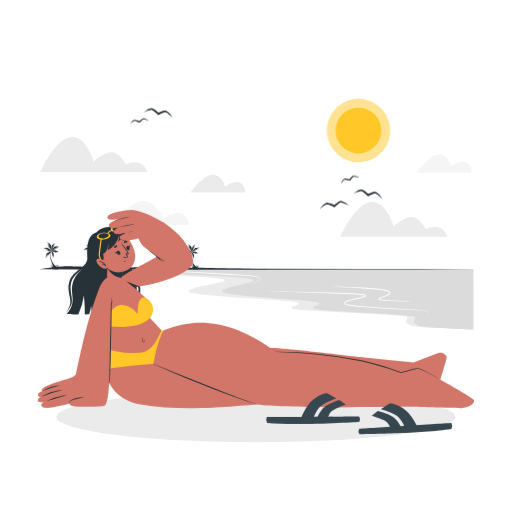
t = 0.00 s
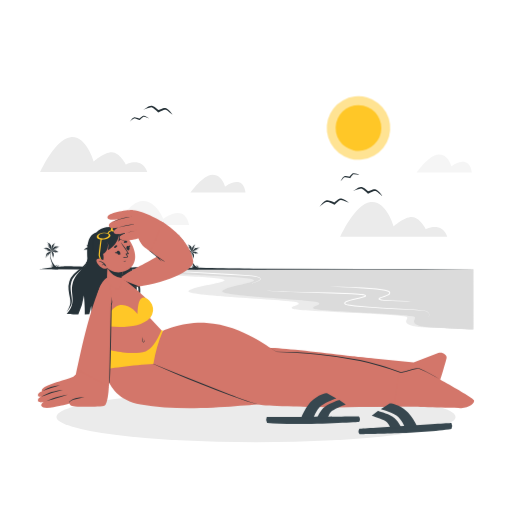
t = 0.19 s
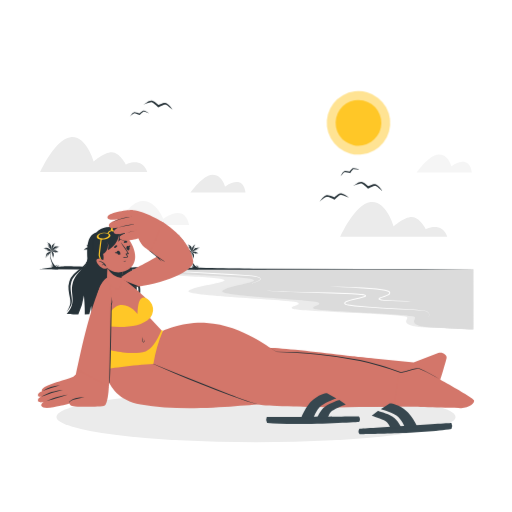
t = 0.56 s
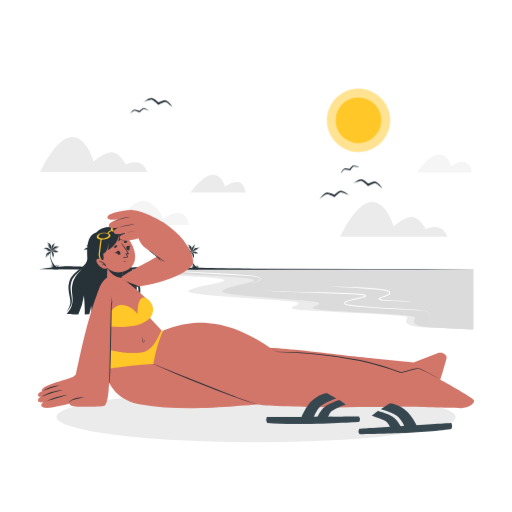
t = 0.75 s
t = 0.94 s: frame unchanged from t = 0.56 s, image omitted
t = 1.31 s: frame unchanged from t = 0.19 s, image omitted

The animated SVG that drew these frames (rendered in a browser with its animation timeline set to each time). Animation: 1 CSS @keyframes rule; one cycle of 1.50 s, repeats indefinitely.

<svg class="animated" id="freepik_stories-bikini" xmlns="http://www.w3.org/2000/svg" viewBox="0 0 500 500" version="1.1" xmlns:xlink="http://www.w3.org/1999/xlink" xmlns:svgjs="http://svgjs.com/svgjs"><style>svg#freepik_stories-bikini:not(.animated) .animable {opacity: 0;}svg#freepik_stories-bikini.animated #freepik--Sun--inject-20 {animation: 1.5s Infinite  linear floating;animation-delay: 0s;}svg#freepik_stories-bikini.animated #freepik--Birds--inject-20 {animation: 1.5s Infinite  linear floating;animation-delay: 0s;}            @keyframes floating {                0% {                    opacity: 1;                    transform: translateY(0px);                }                50% {                    transform: translateY(-10px);                }                100% {                    opacity: 1;                    transform: translateY(0px);                }            }        </style><g id="freepik--background-complete--inject-20" class="animable" style="transform-origin: 250px 182.585px;"><path d="M239.78,188h-53.7s12-17.38,21.46-17.38,12.24,11.59,12.24,11.59,6.68-5.41,12.86-4.44S239.78,188,239.78,188Z" style="fill: rgb(235, 235, 235); transform-origin: 212.93px 179.31px;" id="elwqfcnw76j69" class="animable"></path><g id="elhnnvgs3we6i"><path d="M460.8,168.36H407.09s12-17.39,21.46-17.39,12.25,11.59,12.25,11.59,6.67-5.41,12.85-4.44S460.8,168.36,460.8,168.36Z" style="fill: rgb(235, 235, 235); opacity: 0.5; transform-origin: 433.945px 159.665px;" class="animable"></path></g><path d="M143.81,168H39.2s14.33-32,29.65-34S91.5,157.8,91.5,157.8s9.89-9.1,17.66-9.1,13.77,12,13.77,12S138.47,152.47,143.81,168Z" style="fill: rgb(235, 235, 235); transform-origin: 91.505px 150.945px;" id="el7qpzqqkri1m" class="animable"></path><path d="M436.79,231.28H332.19s14.32-32,29.65-34,22.65,23.77,22.65,23.77,9.88-9.11,17.66-9.11,13.77,12,13.77,12S431.46,215.74,436.79,231.28Z" style="fill: rgb(235, 235, 235); transform-origin: 384.49px 214.225px;" id="elbaq252fevo4" class="animable"></path><g id="elk5kl64qil5"><path d="M184.71,219.72H114.05s12.14-23.17,25.31-23.51,20.09,17.53,20.09,17.53S179.93,197.31,184.71,219.72Z" style="fill: rgb(235, 235, 235); opacity: 0.5; transform-origin: 149.38px 207.963px;" class="animable"></path></g></g><g id="freepik--Shadow--inject-20" class="animable" style="transform-origin: 250px 407.14px;"><ellipse cx="250" cy="407.14" rx="194.86" ry="24.76" style="fill: rgb(235, 235, 235); transform-origin: 250px 407.14px;" id="elv8mchoacpm" class="animable"></ellipse></g><g id="freepik--Sun--inject-20" class="animable" style="transform-origin: 350.06px 127.49px;"><g id="elz45ve7v6ab"><circle cx="350.06" cy="127.49" r="31" style="fill: rgb(255, 199, 39); opacity: 0.5; transform-origin: 350.06px 127.49px; transform: rotate(-51.81deg);" class="animable"></circle></g><g id="elwzvppwnx069"><circle cx="350.06" cy="127.49" r="22.33" style="fill: rgb(255, 199, 39); transform-origin: 350.06px 127.49px; transform: rotate(-32.7352deg);" class="animable"></circle></g></g><g id="freepik--Birds--inject-20" class="animable animator-active" style="transform-origin: 250.01px 155.037px;"><path d="M350.89,173.28a22.17,22.17,0,0,0-2.56-1.1,10.83,10.83,0,0,0-2.79-.64,2.33,2.33,0,0,0-.87.1,1.25,1.25,0,0,0-.27.12l-.17.12c-.11.08-.2.17-.3.25a14,14,0,0,0-1,1c-.63.7-1.19,1.44-1.75,2.19l.69-.24a20.9,20.9,0,0,0-2.85-.6,10.22,10.22,0,0,0-1.48-.1,5.54,5.54,0,0,0-.8.05,2.38,2.38,0,0,0-.42.11,2.76,2.76,0,0,0-.43.2,5,5,0,0,0-1.12,1.08,12.17,12.17,0,0,0-.84,1.19,18.07,18.07,0,0,0-1.33,2.54c.61-.73,1.2-1.47,1.83-2.16.31-.35.63-.69,1-1a4.54,4.54,0,0,1,1-.78,2.55,2.55,0,0,1,1.12-.11,10.58,10.58,0,0,1,1.33.18c.89.16,1.81.38,2.68.62l.44.12.26-.36c.51-.74,1.06-1.46,1.62-2.16a12,12,0,0,1,.86-1l.22-.21.1-.08a.07.07,0,0,1,0,0,1.39,1.39,0,0,1,.49-.1,13.54,13.54,0,0,1,2.63.26C349.07,172.92,350,173.11,350.89,173.28Z" style="fill: rgb(38, 50, 56); transform-origin: 341.745px 175.542px;" id="elfbzccgawcwc" class="animable"></path><path d="M340.82,200.47a30.32,30.32,0,0,0-3.44-2.36,16.18,16.18,0,0,0-3.91-1.76,3.73,3.73,0,0,0-1.3-.11,1.94,1.94,0,0,0-.43.11l-.29.13c-.19.09-.34.18-.51.27a21.59,21.59,0,0,0-1.79,1.22c-1.13.85-2.17,1.77-3.21,2.72l1.09-.16a32.2,32.2,0,0,0-4-1.71,18,18,0,0,0-2.16-.59,8.44,8.44,0,0,0-1.18-.15,4.94,4.94,0,0,0-.65,0,5.78,5.78,0,0,0-.69.17,7.35,7.35,0,0,0-2,1.26,20.66,20.66,0,0,0-1.59,1.5,27.79,27.79,0,0,0-2.69,3.35c1.11-.9,2.2-1.81,3.32-2.64.56-.42,1.12-.84,1.7-1.19a6.75,6.75,0,0,1,1.7-.85,3.93,3.93,0,0,1,1.67.16,15.8,15.8,0,0,1,1.9.65c1.27.5,2.55,1.09,3.77,1.7l.61.31.48-.46c1-.93,2-1.84,3-2.7a18.63,18.63,0,0,1,1.55-1.21c.13-.08.27-.17.39-.23l.17-.1a.15.15,0,0,1,.07,0,2.06,2.06,0,0,1,.75,0,20.61,20.61,0,0,1,3.79,1.14C338.26,199.42,339.53,200,340.82,200.47Z" style="fill: rgb(38, 50, 56); transform-origin: 326.445px 200.292px;" id="el0rbafdph1pb" class="animable"></path><path d="M145.72,118.15a21.14,21.14,0,0,0-2.34-1.5,11,11,0,0,0-2.65-1.09,2.23,2.23,0,0,0-.87,0,.8.8,0,0,0-.28.08l-.19.09c-.13.06-.23.13-.34.19-.42.27-.8.56-1.17.85-.73.59-1.41,1.23-2.08,1.88l.72-.12a20.29,20.29,0,0,0-2.71-1.06,11.36,11.36,0,0,0-1.45-.35,5,5,0,0,0-.79-.07,3.49,3.49,0,0,0-.44,0,2.54,2.54,0,0,0-.45.13,5.42,5.42,0,0,0-1.29.88,12.48,12.48,0,0,0-1,1,19.1,19.1,0,0,0-1.73,2.29c.73-.62,1.43-1.25,2.16-1.83a11.86,11.86,0,0,1,1.11-.83,4.29,4.29,0,0,1,1.12-.61,2.62,2.62,0,0,1,1.12.07,13.4,13.4,0,0,1,1.28.4c.85.31,1.72.67,2.55,1l.41.19.31-.31c.62-.65,1.29-1.27,2-1.87a12.84,12.84,0,0,1,1-.84c.09,0,.17-.12.25-.16l.12-.07s0,0,0,0a1.32,1.32,0,0,1,.5,0,13.57,13.57,0,0,1,2.56.69C144,117.51,144.85,117.84,145.72,118.15Z" style="fill: rgb(38, 50, 56); transform-origin: 136.19px 118.434px;" id="elauqol48v0hl" class="animable"></path><path d="M168.52,114.46a29,29,0,0,0-2.58-3.27,16,16,0,0,0-3.21-2.84,3.56,3.56,0,0,0-1.21-.5,1.57,1.57,0,0,0-.44,0l-.32,0a5.22,5.22,0,0,0-.57.11,20.85,20.85,0,0,0-2.07.62c-1.33.48-2.59,1.05-3.87,1.65l1.09.17A33,33,0,0,0,152,107.6a17.94,17.94,0,0,0-1.89-1.21,9.78,9.78,0,0,0-1.08-.49,4.94,4.94,0,0,0-.64-.17,4.06,4.06,0,0,0-.7,0,7.29,7.29,0,0,0-2.25.61,19.84,19.84,0,0,0-2,1,27.84,27.84,0,0,0-3.57,2.4c1.33-.53,2.64-1.08,4-1.54a18.89,18.89,0,0,1,2-.63,6.58,6.58,0,0,1,1.87-.31,3.88,3.88,0,0,1,1.55.65,16,16,0,0,1,1.62,1.19c1.06.85,2.11,1.8,3.09,2.74l.5.47.59-.3c1.2-.6,2.45-1.16,3.68-1.68a18,18,0,0,1,1.84-.69,3.89,3.89,0,0,1,.43-.11l.2,0s0,0,.07,0a2,2,0,0,1,.72.22,20.6,20.6,0,0,1,3.28,2.22C166.39,112.7,167.44,113.59,168.52,114.46Z" style="fill: rgb(38, 50, 56); transform-origin: 154.195px 110.087px;" id="elovzs3dva64h" class="animable"></path><path d="M373.36,193.8a31.35,31.35,0,0,0-2.59-3.28,16.07,16.07,0,0,0-3.21-2.84,3.77,3.77,0,0,0-1.21-.49,2,2,0,0,0-.44,0l-.32,0-.57.11c-.72.17-1.4.4-2.07.63-1.33.48-2.59,1.05-3.87,1.64l1.09.18a33.08,33.08,0,0,0-3.32-2.83,17.88,17.88,0,0,0-1.89-1.2,8.22,8.22,0,0,0-1.08-.49,3.86,3.86,0,0,0-.63-.17,5.63,5.63,0,0,0-.71,0,7.58,7.58,0,0,0-2.25.62c-.68.29-1.33.62-2,1a27.05,27.05,0,0,0-3.56,2.4c1.33-.52,2.63-1.07,4-1.53.66-.24,1.32-.47,2-.64a7.44,7.44,0,0,1,1.88-.31,3.8,3.8,0,0,1,1.54.66,14.93,14.93,0,0,1,1.62,1.19c1.07.85,2.11,1.79,3.09,2.73l.5.48.59-.3c1.2-.6,2.45-1.16,3.68-1.68a19,19,0,0,1,1.84-.69l.44-.12.19,0s0,0,.08,0a2,2,0,0,1,.71.22,19.34,19.34,0,0,1,3.28,2.22C371.23,192,372.28,192.92,373.36,193.8Z" style="fill: rgb(38, 50, 56); transform-origin: 359.045px 189.424px;" id="eldpqffdtc2aq" class="animable"></path></g><g id="freepik--Water--inject-20" class="animable" style="transform-origin: 279.875px 292.29px;"><path d="M462.21,262.79H108.72c-26.68,0-.19,4.38,21.91,4.85s89,2.81,88.72,5.86S184,280.07,184,284.64s102.29,8.18,106.83,10.82-11,3.47-4.19,6.24c5.11,2.07,77.39,4.08,107.53,7,10,1-6.12,5.8,10,9.81,7.22,1.8,58.07,3.28,58.07,3.28Z" style="fill: rgb(235, 235, 235); transform-origin: 279.875px 292.29px;" id="ellesz5xd5li" class="animable"></path><path d="M462.21,262.79H150.54c-23.53,0-.17,4.38,19.31,4.85s78.43,2.81,78.23,5.86-31.17,6.57-31.17,11.14,90.19,8.18,94.2,10.82-9.71,3.47-3.7,6.24c4.5,2.07,68.24,4.08,94.81,7,8.85,1-5.4,5.8,8.79,9.81,6.37,1.8,51.2,3.28,51.2,3.28Z" style="fill: rgb(219, 219, 219); transform-origin: 301.431px 292.29px;" id="el63elobzpe5a" class="animable"></path><path d="M158.13,263.89l1.68.21,1.68.11c1.12.09,2.24.15,3.37.21l6.73.32,13.48.61,27,1.3c9,.53,18,1,26.94,1.74,2.24.19,4.49.4,6.73.65,1.12.12,2.25.3,3.36.5a23.5,23.5,0,0,1,3.28.92,5.82,5.82,0,0,1,1.55.83,1.49,1.49,0,0,1,.55.78,1.12,1.12,0,0,1-.23.95,4.43,4.43,0,0,1-1.39,1.07c-.5.27-1,.5-1.54.72a52.42,52.42,0,0,1-6.47,2,59.69,59.69,0,0,0,6.36-2.21,7.38,7.38,0,0,0,2.73-1.77.77.77,0,0,0-.28-1.17,5.75,5.75,0,0,0-1.45-.71,23,23,0,0,0-3.22-.83c-1.11-.17-2.2-.32-3.32-.42-2.23-.21-4.47-.37-6.72-.51-9-.58-17.95-1.06-26.93-1.51L185,266.12l-13.46-.89-6.73-.55c-1.12-.09-2.24-.19-3.36-.32l-1.68-.18Z" style="fill: rgb(255, 255, 255); transform-origin: 206.318px 270.35px;" id="el68yr5v20tbi" class="animable"></path><path d="M256.42,283.22a62,62,0,0,0,6.65.73c2.23.16,4.46.27,6.69.37q6.69.29,13.39.44l26.78.61c8.93.17,17.86.39,26.8.71,4.46.17,8.93.35,13.39.7,1.12.1,2.24.19,3.36.35a10.75,10.75,0,0,1,3.41.88,1.12,1.12,0,0,1,.49.47.77.77,0,0,1,.07.54,1.08,1.08,0,0,1-.21.39,2.58,2.58,0,0,1-.87.56,12.39,12.39,0,0,1-1.64.58c-1.09.32-2.19.58-3.28.83l-6.53,1.48a38.37,38.37,0,0,0-6.3,1.93,5.72,5.72,0,0,0-1.3.8c-.36.31-.4.64-.25.77a3.9,3.9,0,0,0,1.31.6,15.87,15.87,0,0,0,1.58.4c2.15.45,4.37.73,6.58,1,8.86,1,17.78,1.4,26.69,2s17.84,1,26.75,1.59c4.46.33,8.92.66,13.35,1.3a17,17,0,0,1,3.29.74A4.42,4.42,0,0,1,419,306.3a3.93,3.93,0,0,1-.57,3.25,10.39,10.39,0,0,1-2.2,2.52,10.45,10.45,0,0,0,2.13-2.56,3.84,3.84,0,0,0,.49-3.15,4.27,4.27,0,0,0-2.29-2.21,17.58,17.58,0,0,0-3.24-.67c-4.42-.56-8.89-.8-13.34-1.08-8.91-.52-17.84-.89-26.76-1.32s-17.84-.92-26.75-1.83c-2.23-.25-4.45-.52-6.67-1-.56-.12-1.11-.25-1.67-.42a4.42,4.42,0,0,1-1.69-.83,1.25,1.25,0,0,1-.33-1.22,1.88,1.88,0,0,1,.6-.92,6,6,0,0,1,1.54-1,38.43,38.43,0,0,1,6.47-2c2.18-.53,4.37-1,6.54-1.49,1.08-.25,2.17-.5,3.22-.81a11.3,11.3,0,0,0,1.52-.52,2.17,2.17,0,0,0,.54-.32s0,0,0,0a.24.24,0,0,0,0,.15s0,0-.12-.09a6,6,0,0,0-1.45-.48c-.53-.1-1.05-.22-1.6-.28-1.09-.15-2.2-.26-3.3-.35-4.44-.37-8.9-.56-13.36-.75-8.92-.35-17.85-.57-26.77-.86s-17.86-.53-26.79-.88c-4.46-.19-8.92-.4-13.38-.68-2.23-.14-4.46-.29-6.68-.49A61.66,61.66,0,0,1,256.42,283.22Z" style="fill: rgb(255, 255, 255); transform-origin: 337.776px 297.645px;" id="el539kifwn8pr" class="animable"></path><path d="M320.73,279.71c8.94,0,17.88.23,26.82.62,4.47.18,8.93.47,13.39.8s8.93.74,13.37,1.46c1.11.19,2.22.41,3.33.7a11.89,11.89,0,0,1,1.65.56,4,4,0,0,1,.83.46,2.5,2.5,0,0,1,.67.79,1.77,1.77,0,0,1-.19,2.07,4.88,4.88,0,0,1-1.44,1.16A20.61,20.61,0,0,1,376,289.7l-3.18,1.08c-.52.18-1,.36-1.53.58a5,5,0,0,0-.66.35.66.66,0,0,0-.17.16s0-.14,0-.1a3.08,3.08,0,0,0,1.28.48c.53.11,1.08.21,1.62.28,1.1.16,2.21.28,3.31.39,4.44.4,8.91.61,13.37.81s8.93.35,13.4.5c-8.94.08-17.88,0-26.83-.57-1.12-.08-2.24-.17-3.36-.31-.56-.08-1.12-.15-1.68-.27-.29-.06-.57-.13-.86-.22a2.09,2.09,0,0,1-.92-.54.82.82,0,0,1-.18-.41.75.75,0,0,1,.1-.46,1.47,1.47,0,0,1,.41-.44,5,5,0,0,1,.81-.44c.53-.24,1.07-.44,1.6-.63l3.16-1.09a19.21,19.21,0,0,0,3-1.32,4.06,4.06,0,0,0,1.16-.93.85.85,0,0,0,.1-1,1.84,1.84,0,0,0-.41-.49,3.82,3.82,0,0,0-.64-.34,11.76,11.76,0,0,0-1.52-.5c-1.06-.27-2.15-.48-3.24-.66-8.79-1.39-17.74-1.88-26.64-2.47q-6.69-.42-13.39-.73Z" style="fill: rgb(255, 255, 255); transform-origin: 362.085px 286.983px;" id="el5y825w8qqha" class="animable"></path></g><g id="freepik--Floor--inject-20" class="animable" style="transform-origin: 250px 245.525px;"><polygon points="37.79 262.84 90.84 262.6 143.9 262.51 250 262.34 356.1 262.51 409.15 262.6 462.21 262.84 409.15 263.09 356.1 263.17 250 263.34 143.9 263.17 90.84 263.08 37.79 262.84" style="fill: rgb(38, 50, 56); transform-origin: 250px 262.84px;" id="el7hya1jro6u5" class="animable"></polygon><path d="M168.7,262.72s5.19-8.39,5.41-14.3c.24-6.42-3.69-13.3-3.69-13.3l.3-.24s5.55,7.07,5,14.5a30.54,30.54,0,0,1-4.7,13.34Z" style="fill: rgb(38, 50, 56); transform-origin: 172.229px 248.8px;" id="eljk7021lipl" class="animable"></path><path d="M170.48,234.88s3.29-3,4.83-2.86,4.63,3.57,4.63,3.69-2.66-1.85-2.66-1.85l1.56,2-2.24-2.07.72,1.73L176,233.62l.36,1.83-1.22-1.76.61,1.35-1-1.09.36,1-.84-.87.67,1.25-1.13-1.15.46,1-.68-.7c-.09-.09.2.67.2.67l-.94-1,.22.87-.48-.51.09.51-.48-.51.11.46-.73-.48.09.24Z" style="fill: rgb(38, 50, 56); transform-origin: 175.21px 233.938px;" id="elfq26sgzyeps" class="animable"></path><path d="M170.5,234.86s5.29.56,6.56,1.52,3.12,4.22,3.12,4.22l-2.66-2.72,1.32,2.72-1.9-2.9.38,2.4-1.39-2.71.53,2.37-1-2.71.33,2.59-1.21-2.83.33,2-1-2.28.38,2L172.86,236l.53,2.25-1-2.42.13,1.18-.78-1.44.28,1-.89-1.26.12.78Z" style="fill: rgb(38, 50, 56); transform-origin: 175.34px 237.73px;" id="elq29zdo3z53r" class="animable"></path><path d="M170.52,234.88s.29-3.64,1.25-4.48a16.79,16.79,0,0,1,4.1-1.8l-1.87.91,1.87-.17-2.54.53,2,.12-2.2.26,2.08.55-2.3-.16,1.22.43-1.54.14,1.78.24-2.09.29h1.47l-2,.53a8.4,8.4,0,0,1,1.42,0,9.89,9.89,0,0,1-1.59.48l.87.12-1,.17.74.28-1,0,.75.19-.82.21.34.15-.63.3Z" style="fill: rgb(38, 50, 56); transform-origin: 173.195px 231.74px;" id="ely7jmewf2ws" class="animable"></path><path d="M170.57,234.84s-1.67,2.77-1.28,4.69a23,23,0,0,0,2.54,5.35l-1.08-2.19,1.51,1.4-1.69-2.19,1.69,1-1.51-1.54,1.37.5-1.25-1.17,1.39.53-1.39-1.08,1.25.31-1.63-1.06,1.53.48-1.17-.72,1.1.17-1.38-.81,1.14,0-1.39-.88,1.29.33-1.27-.74,1.06.07s-.87-.65-.91-.65l.81.15-.73-.8.4-.07Z" style="fill: rgb(38, 50, 56); transform-origin: 170.745px 239.86px;" id="elcs6g9qa6qzb" class="animable"></path><path d="M170.52,234.88s-1.56-3.58-3.06-4.35a10.93,10.93,0,0,0-4.19-.7l1.9.41-1.74.15,2.83.27-2.71.24,3.34.37-3,.22,2.51.43-1.33.34,2-.08-1.64.34,2.14.24-1.51.36h2.6l-1.51.43,1.6,0-1,.26s1.41.3,1.52.3l-.83.07,1.55.32-.53,0Z" style="fill: rgb(38, 50, 56); transform-origin: 166.895px 232.353px;" id="eldo4yj0uk6s" class="animable"></path><path d="M170.5,234.84s.06-4.44-.6-5.58a4,4,0,0,0-2.11-1.55l1.14.89-1.14-.15,1.19.72-1.28-.1,1.53.67L168,229.6l1.15.53-.76,0,1.07.62-.91-.2,1,.72-.94-.26,1.15.8-.85-.27,1.11.78-.82-.24.83.55-.49-.1.65.54-.56-.25.66.67-.4-.14Z" style="fill: rgb(38, 50, 56); transform-origin: 169.101px 231.275px;" id="elmhkdhs1qj6b" class="animable"></path><path d="M170.57,235s-5-1.57-7.28-.8S160,237.6,160,237.6l1.6-1.64-.52,1.77,1.44-2.13-.4,2,1-2-.33,2.06,1.1-2.17-.24,2.25,1.09-2.38-.29,1.72,1.09-2-.59,2.33,1.24-2.33s-.36,2.12-.35,2,.9-1.92.9-1.92l-.16,1.33.69-1.25-.13,1,.8-1.14-.27,1.08.8-1.08-.13.65s.77-.68.85-.7S170.57,235,170.57,235Z" style="fill: rgb(38, 50, 56); transform-origin: 165.285px 235.864px;" id="elxhfwn3lw1vi" class="animable"></path><path d="M170.57,234.88s-2.89.75-3.79,2-.08,6-.08,6v-2.75l.61,1.31-.5-2,1,1.41-.89-2.24,1,1.64-.77-2.22,1,1.6-.61-2.14.82,1.66-.31-2,.6,1.23-.28-1.58.52.93-.16-1.36.31.75.15-1,0,.53.32-1v.54l.37-.71Z" style="fill: rgb(38, 50, 56); transform-origin: 168.464px 238.88px;" id="elhgkaeehs3rl" class="animable"></path><path d="M168.19,262.72h5.86s-.38-2.08,2.3-3.07a3.6,3.6,0,0,0-2.75,1.76s1.31-3.52,4.16-4.16a7.28,7.28,0,0,0-4.94,3.87s-.58-3.08,3.64-4.78c0,0-3.81.29-5.26,5,0,0,.77-4.13-2.4-5.85a6,6,0,0,1,1.7,4.41,4.36,4.36,0,0,0-4.55-2.88s3.59,1.15,3.87,3.58a4.53,4.53,0,0,0-3.29-2s1.82.86,2.11,1.73c0,0-1.15-1.06-2.14-.51C166.5,259.88,168.61,260.16,168.19,262.72Z" style="fill: rgb(38, 50, 56); transform-origin: 171.855px 259.105px;" id="elprvrjhi3x1" class="animable"></path><path d="M87.9,262.72s3.75-6.06,3.91-10.33c.17-4.64-2.67-9.61-2.67-9.61l.22-.17s4,5.1,3.63,10.47a22.07,22.07,0,0,1-3.4,9.64Z" style="fill: rgb(38, 50, 56); transform-origin: 90.4571px 252.665px;" id="elv6safblqtti" class="animable"></path><path d="M89.18,242.61s2.39-2.14,3.5-2.07S96,243.12,96,243.2s-1.92-1.33-1.92-1.33l1.13,1.46-1.62-1.49.52,1.24-.93-1.38.26,1.31-.89-1.26.45,1-.71-.79.26.7L92,242l.48.9-.81-.83.33.73-.49-.51c-.07-.07.14.49.14.49l-.68-.69.16.62-.35-.36.07.36-.34-.36.07.32-.52-.34.06.17Z" style="fill: rgb(38, 50, 56); transform-origin: 92.59px 241.934px;" id="elfgdi9wp5uup" class="animable"></path><path d="M89.21,242.59s3.81.41,4.73,1.1a14,14,0,0,1,2.26,3.05l-1.93-2,1,2-1.37-2.1.27,1.74-1-2,.38,1.71-.73-1.95.24,1.87L92.14,244l.24,1.48-.74-1.65.27,1.45-1-1.9.38,1.63-.74-1.75.1.85-.56-1,.2.69-.65-.91.09.56Z" style="fill: rgb(38, 50, 56); transform-origin: 92.705px 244.665px;" id="elin9afrtsv8i" class="animable"></path><path d="M89.22,242.61s.21-2.64.9-3.24a12.08,12.08,0,0,1,3-1.31l-1.35.66,1.35-.12-1.83.38,1.47.09-1.59.19,1.5.4L91,239.54l.88.31-1.11.1,1.29.18-1.51.21h1.06l-1.48.38a5.89,5.89,0,0,1,1,0,7.08,7.08,0,0,1-1.15.34l.63.09-.71.12.53.21-.69,0,.54.14-.59.15.24.11-.45.21Z" style="fill: rgb(38, 50, 56); transform-origin: 91.17px 240.335px;" id="elrd41efecy1" class="animable"></path><path d="M89.25,242.57s-1.2,2-.92,3.39a16.51,16.51,0,0,0,1.83,3.87l-.78-1.58,1.1,1-1.23-1.58,1.23.71-1.1-1.11,1,.36-.9-.85,1,.39-1-.78.9.22-1.18-.76,1.11.34-.85-.51.8.12-1-.59.83,0-1-.64.94.24-.92-.53.76.05s-.62-.47-.66-.47l.59.1-.53-.57.29-.05Z" style="fill: rgb(38, 50, 56); transform-origin: 89.3838px 246.2px;" id="ele0p6yor1avl" class="animable"></path><path d="M89.22,242.61S88.09,240,87,239.46a8,8,0,0,0-3-.51l1.37.31-1.26.1,2,.2-2,.17,2.42.26-2.16.17,1.81.31-1,.24,1.44-.06-1.19.25,1.54.17-1.08.27h1.87l-1.09.31,1.16,0-.72.19s1,.22,1.1.22l-.6,0,1.12.24-.38,0Z" style="fill: rgb(38, 50, 56); transform-origin: 86.61px 240.779px;" id="el8g9fo64azvq" class="animable"></path><path d="M89.2,242.57s0-3.2-.43-4a2.84,2.84,0,0,0-1.52-1.12l.82.63-.82-.1.85.52-.92-.07,1.11.48-.91-.1.84.38-.56,0,.78.46-.66-.15.74.52-.68-.19.83.58-.61-.2.79.57-.59-.18.6.4-.35-.07.47.39-.4-.18.47.48-.29-.1Z" style="fill: rgb(38, 50, 56); transform-origin: 88.19px 240.01px;" id="elf1z3nt8mr1t" class="animable"></path><path d="M89.25,242.67s-3.63-1.14-5.25-.59a4.74,4.74,0,0,0-2.41,2.49l1.16-1.19-.37,1.28,1-1.53-.29,1.43.69-1.44-.24,1.49.8-1.58-.18,1.63.79-1.72-.21,1.25.79-1.43-.43,1.68.9-1.68-.25,1.47c0-.07.64-1.39.64-1.39l-.11,1,.5-.9-.1.69.58-.83-.2.78.58-.78-.09.47a5.84,5.84,0,0,1,.62-.5C88.27,242.71,89.25,242.67,89.25,242.67Z" style="fill: rgb(38, 50, 56); transform-origin: 85.42px 243.295px;" id="elfgmbvg9tywq" class="animable"></path><path d="M89.25,242.61s-2.09.54-2.73,1.45-.06,4.36-.06,4.36v-2l.44.95-.36-1.46.72,1-.65-1.62.76,1.19-.55-1.61.7,1.16-.44-1.55.59,1.2-.22-1.47.43.89-.2-1.14.37.67-.11-1,.22.54.11-.7,0,.38.24-.76v.39l.26-.51Z" style="fill: rgb(38, 50, 56); transform-origin: 87.7346px 245.515px;" id="el959o5o6hd97" class="animable"></path><path d="M87.54,262.72h4.22s-.27-1.5,1.67-2.22a2.63,2.63,0,0,0-2,1.28s1-2.55,3-3a5.26,5.26,0,0,0-3.57,2.8s-.42-2.23,2.63-3.46a4.69,4.69,0,0,0-3.8,3.64s.55-3-1.74-4.23a4.29,4.29,0,0,1,1.23,3.19,3.14,3.14,0,0,0-3.28-2.08s2.59.83,2.79,2.59a3.27,3.27,0,0,0-2.38-1.43s1.32.62,1.53,1.25c0,0-.83-.77-1.55-.37A1.58,1.58,0,0,1,87.54,262.72Z" style="fill: rgb(38, 50, 56); transform-origin: 90.165px 260.125px;" id="eltzj5s0cx8d" class="animable"></path><path d="M112.78,262.79h4S110,257,108.91,251.35s.86-8.15.86-8.15l-.41-.25a13,13,0,0,0-1.15,8.52C109.24,256.2,112.78,262.79,112.78,262.79Z" style="fill: rgb(38, 50, 56); transform-origin: 112.362px 252.87px;" id="elym92k3vhxv" class="animable"></path><path d="M109.37,243.39s-3.62,1.35-4.77,2.42-1.43,5.4-1.43,5.4l.77-3-.33,2.58.94-3.32-.09,3.27.63-4.12.06,3.35.41-3.54.3,2.7.14-2.87.27,2.2.33-2.66-.08,2.39.74-2.75-.14,1.73.81-1.89-.28,1.42.6-1.78-.14,1Z" style="fill: rgb(38, 50, 56); transform-origin: 106.27px 247.3px;" id="elt4kewkfqj7m" class="animable"></path><path d="M109.37,243.39s2.12,1.24,2.42,3a19.92,19.92,0,0,1-.44,5.27l0-2.8-.7,1.87L111,248l-.69,2,.29-2.68-.64,1.41.44-2.27-.69,1.07.49-1.87-.71,1.1.41-2-.55.94.28-1.51-.44.6.3-1Z" style="fill: rgb(38, 50, 56); transform-origin: 110.502px 247.525px;" id="el440yehzvpbf" class="animable"></path><path d="M109.21,243.72a8.09,8.09,0,0,0-3.7-3.37,7,7,0,0,0-4.75.38l2.66-.16-1.78.68,2.58-.24-2,1,2.75-.69s-1.73,1.7-1.65,1.59,2.11-1.4,2.11-1.4l-1.18,1.84,1.84-1.5L105,243.72l1.7-1.37-1.38,1.59,2-1L106.27,244l1.51-.63-.66.63,1.29-.63Z" style="fill: rgb(38, 50, 56); transform-origin: 104.985px 242.051px;" id="el9i20wnozhwh" class="animable"></path><path d="M109.37,243.39s.22-4.22-.74-6.2-4.22-3-4.22-3L106.6,236l-2.19-.85,2.49,1.34s-2-.35-2.11-.38l2.42.93-2.47-.05,2.52.54-2.27.09,2.38.54-2.38.09,2.94.6-2.45-.19,2.45.74-2.07-.08,2.33.79-1.92-.16,2,.63-1.23-.08,1.51.63-1.13,0,1.27.36-.79.14,1,.41h-1.13l1.13.57Z" style="fill: rgb(38, 50, 56); transform-origin: 106.901px 238.79px;" id="elr831camfipp" class="animable"></path><path d="M109.37,243.72a7.54,7.54,0,0,1,3.87-.93c1.73.25,4,2.14,4,2.14l-1.42-.72.68,1.18-1.18-1.32.39,1.74-.77-1.65-.06,1.48L114,244v1.54l-.66-1.54.05,1.79-.85-1.79-.11,1.26-.41-1.48-.2,1-.37-.94-.31.83-.21-1.05-.2.83-.38-.74Z" style="fill: rgb(38, 50, 56); transform-origin: 113.305px 244.298px;" id="eljhhle4yczf7" class="animable"></path><path d="M109.4,243.25s-.27-3.84.55-5.48,3.48-3.4,3.48-3.4l-1.57,1.75,1.74-.46-2.12,1.09h2l-2.22.47a9.68,9.68,0,0,0,1.51.6c.16,0-1.78-.24-1.78-.24l1.38,1-1.69-.44,1.51.81-1.59-.24,1.22.56-1.44-.06s1,.48,1,.48l-1.26-.06,1.1.68-1.13-.07,1,.47-1,0,.67.25-.81.19.79.08-.81.21.72.15-.75.11.53.18-.7.12.42.25-.54.18.29.12Z" style="fill: rgb(38, 50, 56); transform-origin: 111.479px 238.81px;" id="el5hurozta7tx" class="animable"></path><path d="M109.37,243.72s1.57-3.52,3.32-4.59,5.68-.68,5.68-.68l-3.19.55,2.37.93-3-.39,2,1-2.73-.65,1.85,1.11-2.7-.81,2.14,1.34-2.63-1,1.69,1.55-2.06-1.24,1.58,1.48-1.88-1.15,1,1.44-1.42-1,.87,1.22-1.2-.87.71,1-1-.59.64.89-1.07-.61.7.75s-.93-.44-1-.44.42.44.42.44l-.64-.14Z" style="fill: rgb(38, 50, 56); transform-origin: 113.87px 241.05px;" id="elu33raqxyx1q" class="animable"></path><path d="M110.36,262.79s.25-1.57-1.94-3.25a4,4,0,0,1,2.16,2,3.67,3.67,0,0,0-2.71-3.25,3.85,3.85,0,0,1,3.33,2.63,5.46,5.46,0,0,0-2.45-4.17,6.42,6.42,0,0,1,3.3,4,6.69,6.69,0,0,1,4.21-2.64s-2.55,1-2.58,3c0,0,1.86-2.49,4.17-2.29,0,0-2.64.7-2.64,2.57a3,3,0,0,1,2.8-1.5s-2.9,1.15-1.66,2.9Z" style="fill: rgb(38, 50, 56); transform-origin: 112.94px 259.77px;" id="elv4hfvq38xfm" class="animable"></path><path d="M190.21,262.79h3.4s-5.78-4.91-6.7-9.75.74-6.95.74-6.95l-.35-.21a11,11,0,0,0-1,7.26C187.19,257.18,190.21,262.79,190.21,262.79Z" style="fill: rgb(38, 50, 56); transform-origin: 189.842px 254.335px;" id="el8wv6nv3qtkq" class="animable"></path><path d="M187.31,246.26a17.86,17.86,0,0,0-4.07,2.05c-1,.92-1.21,4.61-1.21,4.61l.65-2.57-.28,2.2.8-2.83-.07,2.78.53-3.51.05,2.85.35-3,.26,2.3.12-2.44.23,1.87.28-2.27-.07,2,.63-2.33-.12,1.47.69-1.61-.24,1.21.51-1.52-.11.84Z" style="fill: rgb(38, 50, 56); transform-origin: 184.67px 249.59px;" id="eljy46ktffmod" class="animable"></path><path d="M187.31,246.26a4.57,4.57,0,0,1,2.06,2.52,16.73,16.73,0,0,1-.38,4.49l0-2.38-.6,1.59.34-2.32-.58,1.71.24-2.28-.54,1.2.37-1.94-.59.91.43-1.59-.61.94.35-1.68-.47.79.23-1.29-.37.52.26-.82Z" style="fill: rgb(38, 50, 56); transform-origin: 188.291px 249.765px;" id="el2xcoq5r7t56" class="animable"></path><path d="M187.17,246.53a6.93,6.93,0,0,0-3.16-2.87,6,6,0,0,0-4,.33l2.27-.14-1.52.58,2.2-.21-1.69.89,2.34-.58s-1.47,1.45-1.4,1.35,1.8-1.19,1.8-1.19l-1,1.57,1.57-1.28-1,1.55,1.45-1.16-1.17,1.35,1.73-.84-.91.91,1.28-.53-.56.53,1.1-.53Z" style="fill: rgb(38, 50, 56); transform-origin: 183.59px 245.125px;" id="el7pi0yul47ru" class="animable"></path><path d="M187.31,246.26s.19-3.6-.63-5.29-3.6-2.52-3.6-2.52l1.87,1.47-1.87-.72,2.12,1.14s-1.72-.3-1.79-.33l2.05.8-2.1-.05,2.15.47-1.94.07,2,.47-2,.07,2.51.51-2.09-.16,2.09.63-1.76-.07,2,.68-1.64-.14,1.73.53-1.05-.07,1.28.54-1,.05,1.08.3-.67.12.86.35h-1l1,.49Z" style="fill: rgb(38, 50, 56); transform-origin: 185.205px 242.355px;" id="elz16zhsjylyg" class="animable"></path><path d="M187.31,246.54a6.42,6.42,0,0,1,3.3-.8,8.82,8.82,0,0,1,3.36,1.83l-1.21-.61.58,1-1-1.12.33,1.47-.66-1.4,0,1.26-.67-1.38v1.31l-.57-1.31.05,1.52-.72-1.52-.1,1.08-.35-1.26-.17.89-.32-.8-.26.7-.18-.89-.17.71-.32-.64Z" style="fill: rgb(38, 50, 56); transform-origin: 190.64px 247.024px;" id="elu15yzoylzv" class="animable"></path><path d="M187.33,246.14s-.23-3.27.47-4.68a10.51,10.51,0,0,1,3-2.9l-1.34,1.5,1.48-.4-1.81.94h1.69l-1.89.4a9.13,9.13,0,0,0,1.29.51c.14,0-1.52-.21-1.52-.21l1.18.84-1.44-.37,1.29.69-1.36-.21,1,.48-1.23,0s.86.41.89.41L188,243l.93.58-1-.05.84.39-.85,0,.57.21-.69.16.67.07-.69.18.62.13-.64.09.45.15-.59.11.35.21-.46.15.25.11Z" style="fill: rgb(38, 50, 56); transform-origin: 189.117px 242.35px;" id="elndn9kefxm5o" class="animable"></path><path d="M187.31,246.54s1.34-3,2.83-3.92S195,242,195,242l-2.72.48,2,.78-2.54-.33,1.73.83-2.32-.57,1.57,1-2.3-.68,1.82,1.14L190,243.8l1.44,1.31-1.76-1.05,1.35,1.26-1.6-1,.89,1.23-1.22-.88.75,1-1-.74.61.89-.87-.51.54.77-.91-.52.6.64s-.79-.38-.84-.38.35.38.35.38l-.54-.12Z" style="fill: rgb(38, 50, 56); transform-origin: 191.155px 244.247px;" id="elgv3a076deuf" class="animable"></path><path d="M188.15,262.79s.21-1.34-1.65-2.77a3.45,3.45,0,0,1,1.84,1.7A3.13,3.13,0,0,0,186,259a3.28,3.28,0,0,1,2.84,2.24,4.68,4.68,0,0,0-2.09-3.56,5.49,5.49,0,0,1,2.81,3.43,5.75,5.75,0,0,1,3.59-2.25s-2.17.87-2.2,2.55c0,0,1.59-2.13,3.55-2,0,0-2.24.6-2.24,2.19a2.55,2.55,0,0,1,2.38-1.28s-2.47,1-1.42,2.48Z" style="fill: rgb(38, 50, 56); transform-origin: 190.32px 260.24px;" id="elnn05fjyg5n" class="animable"></path><path d="M53.32,262.79H57s-6.24-5.3-7.23-10.53.8-7.5.8-7.5l-.38-.22a11.88,11.88,0,0,0-1.06,7.83C50.07,256.73,53.32,262.79,53.32,262.79Z" style="fill: rgb(38, 50, 56); transform-origin: 52.9413px 253.665px;" id="elfemasczup7r" class="animable"></path><path d="M50.19,244.94a19.53,19.53,0,0,0-4.39,2.22c-1.06,1-1.31,5-1.31,5l.7-2.77-.3,2.37.86-3-.08,3,.58-3.79,0,3.08.38-3.25L47,250.2l.13-2.64.25,2,.3-2.44-.07,2.19.68-2.52-.13,1.59.74-1.74L48.6,248l.56-1.64-.13.91Z" style="fill: rgb(38, 50, 56); transform-origin: 47.34px 248.55px;" id="elb2rac649dh" class="animable"></path><path d="M50.19,244.94s2,1.14,2.22,2.73a18.15,18.15,0,0,1-.4,4.84l0-2.57-.64,1.71.37-2.49L51.07,251l.27-2.46-.59,1.3.4-2.1-.63,1L51,247l-.65,1,.38-1.82-.51.86.25-1.39-.4.56.28-.89Z" style="fill: rgb(38, 50, 56); transform-origin: 51.2521px 248.725px;" id="elnz3liw910uj" class="animable"></path><path d="M50,245.24a7.42,7.42,0,0,0-3.41-3.1,6.51,6.51,0,0,0-4.37.35l2.45-.15-1.64.63,2.38-.23-1.82,1,2.52-.63s-1.59,1.57-1.51,1.47,1.94-1.29,1.94-1.29l-1.08,1.69,1.69-1.38-1,1.68L47.72,244l-1.26,1.46,1.86-.9-1,1,1.39-.58-.61.58,1.19-.58Z" style="fill: rgb(38, 50, 56); transform-origin: 46.11px 243.738px;" id="el15vczm825x6" class="animable"></path><path d="M50.19,244.94s.2-3.89-.68-5.71-3.89-2.72-3.89-2.72l2,1.59-2-.78,2.3,1.23L46,238.2l2.22.86L45.93,239l2.32.5-2.1.08,2.2.5-2.2.08,2.71.55-2.25-.17,2.25.68-1.9-.08,2.15.73-1.77-.15,1.87.58-1.14-.07,1.39.58-1,.05,1.17.33-.73.12.93.38h-1l1,.53Z" style="fill: rgb(38, 50, 56); transform-origin: 47.9148px 240.725px;" id="els2im6ij5l8l" class="animable"></path><path d="M50.19,245.24a7,7,0,0,1,3.56-.86,9.65,9.65,0,0,1,3.64,2l-1.32-.65.63,1.08-1.08-1.21.35,1.59-.7-1.51L55.21,247l-.73-1.49v1.41l-.6-1.41,0,1.64-.79-1.64-.1,1.16-.37-1.36-.19,1-.34-.86-.28.76-.2-1-.18.76-.35-.69Z" style="fill: rgb(38, 50, 56); transform-origin: 53.79px 245.784px;" id="el3idj3fg30vv" class="animable"></path><path d="M50.21,244.81s-.25-3.53.51-5.05a11.42,11.42,0,0,1,3.21-3.13l-1.45,1.62,1.6-.43-1.95,1H54l-2,.43a8.56,8.56,0,0,0,1.39.55c.15,0-1.64-.22-1.64-.22l1.27.91-1.55-.41,1.39.75-1.47-.23,1.13.52-1.33,0s.92.44,1,.44l-1.16-.06,1,.63-1-.07.91.43-.92,0,.62.22-.75.18.72.08-.74.19.67.14-.7.1.5.16-.65.11.38.23-.49.17.26.11Z" style="fill: rgb(38, 50, 56); transform-origin: 52.1253px 240.72px;" id="elr9z90dx0pi" class="animable"></path><path d="M50.19,245.24S51.64,242,53.25,241s5.22-.62,5.22-.62l-2.93.51,2.17.85L55,241.39l1.87.89-2.51-.6,1.7,1L53.55,242l2,1.23-2.43-.91,1.56,1.42-1.9-1.13,1.46,1.36-1.73-1.06,1,1.32-1.31-.94.8,1.12-1.1-.8.65,1-.94-.55.59.82-1-.56.65.69s-.85-.4-.91-.4.38.4.38.4l-.59-.13Z" style="fill: rgb(38, 50, 56); transform-origin: 54.33px 242.775px;" id="el1amyxnkqotx" class="animable"></path><path d="M51.1,262.79s.22-1.44-1.78-3a3.74,3.74,0,0,1,2,1.83,3.39,3.39,0,0,0-2.5-3,3.55,3.55,0,0,1,3.06,2.42,5,5,0,0,0-2.25-3.84,5.89,5.89,0,0,1,3,3.7,6.17,6.17,0,0,1,3.87-2.42s-2.34.93-2.37,2.75c0,0,1.72-2.3,3.84-2.12,0,0-2.42.65-2.42,2.37a2.73,2.73,0,0,1,2.57-1.38s-2.67,1.06-1.53,2.67Z" style="fill: rgb(38, 50, 56); transform-origin: 53.47px 259.995px;" id="el6rw9ayb9dju" class="animable"></path><path d="M37.79,262.81s16-2.29,23.73-2.74,39,1.42,40,1.6,30.86-.78,38.26-1.08,129.09,2.25,129.09,2.25Z" style="fill: rgb(38, 50, 56); transform-origin: 153.33px 261.42px;" id="elx8vggyo71a" class="animable"></path></g><g id="freepik--Character--inject-20" class="animable" style="transform-origin: 249.995px 301.832px;"><path d="M337.86,396.69s51.06-.84,51.09-.82c8.42.46,27.88.57,30.69-.05,3.6-.79,15.93-43.4,16.45-46.37s-4.36-6.29-8.11-4.71l-24.07,9.11-58.84-5.68Z" style="fill: rgb(211, 118, 106); transform-origin: 386.994px 370.511px;" id="elhlutg96k3kt" class="animable"></path><path d="M158.78,325.34c.34,1.17,3.8,19.4,3.8,19.4,11.09-.48,90.31-4.75,95.65-5.06,17.06-1,122.89,13.1,122.89,13.1l-8.47,43.34c-56.7,4.63-104.36-1.86-111-1.71-21.95.49-78.35,8.75-124.46.54-41.6-7.4-35.3-50.78-35.3-50.78S158.74,325.33,158.78,325.34Z" style="fill: rgb(211, 118, 106); transform-origin: 241.335px 361.954px;" id="elrfxxyvajwge" class="animable"></path><path d="M350.69,356s40.85,7.69,40.88,7.66c.93-.05,14.82-4.19,17.27-3.79,2.83.45,53,28.14,54,31s-4.64,7.42-12.33,7.68c-4.66.16-49.58-1.29-49.58-1.29l-48.3-.34Z" style="fill: rgb(211, 118, 106); transform-origin: 406.822px 377.281px;" id="elyc1ntl01j1" class="animable"></path><path d="M143.39,352.72s95.1,40,111.73,42.68c10,1.59,72.66,2.61,130,1.82L390,363.41c-53.92-21.05-116-18.89-120-19.89-3.05-.75-32.18-26.18-68.39-28.27-23.05-1.33-42.49,7.69-42.49,7.69C150.42,334.17,143.39,352.72,143.39,352.72Z" style="fill: rgb(211, 118, 106); transform-origin: 266.695px 356.305px;" id="eludexng2lzp" class="animable"></path><path d="M143.39,352.72l27,10.89c9,3.63,18,7.32,27,10.88s18,7.21,27.09,10.7c2.26.89,4.53,1.74,6.81,2.59s4.54,1.71,6.83,2.5,4.56,1.66,6.88,2.39c1.15.36,2.29.79,3.47,1.1l3.51,1-3.55-.81c-1.19-.26-2.34-.66-3.51-1-2.34-.65-4.65-1.41-7-2.17s-4.6-1.57-6.89-2.38-4.58-1.62-6.86-2.46c-9.12-3.34-18.15-6.92-27.19-10.49s-18-7.32-26.94-11.1S152.25,356.7,143.39,352.72Z" style="fill: rgb(38, 50, 56); transform-origin: 197.685px 373.745px;" id="elabo9kikulkv" class="animable"></path><path d="M263.93,339.65l6.09,3.8h0c13.67,0,27.34.82,41,2.07a347.49,347.49,0,0,1,40.58,6.07q10,2.19,19.9,5.09c3.28.95,6.54,2,9.79,3.09s6.46,2.32,9.66,3.38a2.42,2.42,0,0,0,1.11.16,10.87,10.87,0,0,0,1.22-.23c.82-.19,1.64-.42,2.46-.65l4.93-1.4c1.65-.44,3.32-.87,5-1.17a14,14,0,0,1,2.6-.25,7.38,7.38,0,0,1,2.55.65,102.19,102.19,0,0,1,9.17,4.63c3,1.65,5.95,3.36,8.89,5.1q-4.47-2.5-9-4.9a99.68,99.68,0,0,0-9.23-4.39,7.14,7.14,0,0,0-2.4-.58,14.17,14.17,0,0,0-2.49.28c-1.66.31-3.3.76-4.94,1.22l-4.91,1.47c-.83.24-1.65.48-2.49.69-.42.1-.85.19-1.3.26a3.28,3.28,0,0,1-1.4-.17c-3.29-1.06-6.48-2.22-9.72-3.29s-6.5-2.1-9.78-3q-9.82-2.85-19.84-5a360.91,360.91,0,0,0-40.46-6.2q-10.19-1.08-20.42-1.75c-6.81-.43-13.63-.84-20.47-1h0Z" style="fill: rgb(38, 50, 56); transform-origin: 346.405px 354.82px;" id="el2xlno2w7bfm" class="animable"></path><path d="M159.09,322.94l-1.53-.48-55.78,18s-4.07,11,.07,20.18c0,0,29.65-4.5,47.87-5.24A138.63,138.63,0,0,1,159.09,322.94Z" style="fill: rgb(255, 199, 39); transform-origin: 129.541px 341.55px;" id="elgj56yy11ryu" class="animable"></path><path d="M135.84,305.82,127,306a27,27,0,0,1-2.83-16.18c.15-1.28-2.86,6-1.65,16.3-9.3.23-22,.54-33,.7-.22-4.31-.62-8.31-.62-8.31a47.38,47.38,0,0,1-1.79,8.36l-4.41.06c.32-6.71-.84-18.39-.84-18.39A58.7,58.7,0,0,1,76.42,307c-7,0-11.64-.07-11.34-.4,10.61-12.19,2.82-19.2,5.83-29.93,3.61-12.85,14.69-14.9,14.35-24.56C85,244.28,84,230,93.94,227a19.12,19.12,0,0,1,20.74-4c15.68,6,9.5,30.22,10.57,35.14,1.53,7,4.88,9.52,7.39,17.54s-1.13,13.52-1.55,19S137.6,305.8,135.84,305.82Z" style="fill: rgb(38, 50, 56); transform-origin: 100.597px 264.265px;" id="elpsd4zg8ztv" class="animable"></path><path d="M64.76,304.88A27.42,27.42,0,0,0,68.17,298c.8-2.4.44-4.85,0-7.38a75.63,75.63,0,0,1-1.3-7.76,20.41,20.41,0,0,1,.77-8.08,17.91,17.91,0,0,1,4.22-7,47.28,47.28,0,0,1,6-5.13,29.26,29.26,0,0,0,5.58-5.17,14.15,14.15,0,0,0,2.8-7,13.22,13.22,0,0,1-2,7.57,26.89,26.89,0,0,1-5.38,5.82,59.54,59.54,0,0,0-5.6,5.21,17,17,0,0,0-3.66,6.32,20.13,20.13,0,0,0-.73,7.32c.15,2.51.62,5,1,7.64a26.45,26.45,0,0,1,.25,4,11.47,11.47,0,0,1-.88,4A22.21,22.21,0,0,1,64.76,304.88Z" style="fill: rgb(38, 50, 56); transform-origin: 75.5059px 277.68px;" id="elq1nmamp4s7q" class="animable"></path><path d="M123.55,232a39.57,39.57,0,0,1,2.14,9.37c.4,3.19.65,6.38.86,9.57l.35,4.75a24,24,0,0,0,.72,4.55,25.5,25.5,0,0,0,4.29,8.11,37.19,37.19,0,0,1,2.57,4.19,22.44,22.44,0,0,1,1.75,4.69,34.19,34.19,0,0,1,.69,4.9,20.64,20.64,0,0,1-.27,5c-.28,1.64-.74,3.18-1.13,4.7a25.11,25.11,0,0,0-.72,4.61,9.75,9.75,0,0,0,3.86,8.1,9.94,9.94,0,0,1-4.86-8.1,24.23,24.23,0,0,1,.41-4.89c.27-1.6.67-3.13.85-4.66a25.43,25.43,0,0,0-.74-9.14,22.72,22.72,0,0,0-1.65-4.24,34.49,34.49,0,0,0-2.48-3.94c-.89-1.32-1.82-2.66-2.62-4.13a20.25,20.25,0,0,1-1.86-4.66,26.21,26.21,0,0,1-.63-4.92c-.09-1.61-.12-3.21-.15-4.81-.07-3.19-.1-6.37-.25-9.55A46.41,46.41,0,0,0,123.55,232Z" style="fill: rgb(38, 50, 56); transform-origin: 131.105px 268.27px;" id="el7x7zk4m2frl" class="animable"></path><path d="M123.86,280.45c25.19.34,66-14.34,64.76-25.44-1.21-10.76-10.34-25.4-29.27-38-2.34-1.55-18.61,23.69-15.61,26.23,2.7,2.27,7.67,5.56,9.68,7.18.44.36-21.44,11.5-30.84,17.32C106.67,277.63,117.11,280.37,123.86,280.45Z" style="fill: rgb(211, 118, 106); transform-origin: 151.427px 248.699px;" id="el702dl8s7h5" class="animable"></path><path d="M145.7,244.45a10.86,10.86,0,0,1,1.85,1.38c.67.55,1.34,1.08,2,1.61,1.46,1.13,3,2.21,4.46,3.27s2.83,2,4.28,2.93,1,.65,2.47,1.7a.13.13,0,0,1-.14.21,33.25,33.25,0,0,1-5.54-3.35,30,30,0,0,0,2.89,3.09s0,0,0,0a17.56,17.56,0,0,1-4.26-4c-1.19-.88-3.2-2.38-4.33-3.33-.66-.55-1.31-1.1-1.95-1.66a9.45,9.45,0,0,1-1.81-1.82C145.58,244.48,145.65,244.43,145.7,244.45Z" style="fill: rgb(38, 50, 56); transform-origin: 153.201px 250.001px;" id="elkh8er5hir4n" class="animable"></path><path d="M136.11,279.65a86,86,0,0,1-12.25.81c-5.59-.07-13.71-2-7.29-8.22Z" style="fill: rgb(38, 50, 56); transform-origin: 125.161px 276.351px;" id="elvptp37tnmfp" class="animable"></path><path d="M157.56,322.46s-6.29,17.46-15.39,20.62c-14.18,4.91-40.39-2.62-40.39-2.62s-11-29.53-7.54-48.52c5.45-29.88,20.29-22.77,26.23-19.09,7,4.36,23.36,18.78,25.31,22.28a16.7,16.7,0,0,1,.62,15.3Z" style="fill: rgb(211, 118, 106); transform-origin: 125.563px 307.058px;" id="elfof8nox2869" class="animable"></path><path d="M139.66,328.93a2.41,2.41,0,0,0-.5,1.06,3.76,3.76,0,0,0-.12,1.15,5.41,5.41,0,0,0,.58,2.21c.18.33.44.55.7.5s.41-.33.41-.71a3,3,0,0,0-.27-1.11,2.32,2.32,0,0,0-.68-1,2.73,2.73,0,0,1,1.32,2.05,1.33,1.33,0,0,1-.08.7.84.84,0,0,1-.61.49.93.93,0,0,1-.76-.18,1.72,1.72,0,0,1-.45-.53,4.85,4.85,0,0,1-.58-2.46A2.93,2.93,0,0,1,139.66,328.93Z" style="fill: rgb(38, 50, 56); transform-origin: 139.867px 331.609px;" id="el4kgkxl9x4d6" class="animable"></path><path d="M146.43,310.39l0,0c-10,10.36-29,9.57-50.83,7.65-.28-1.43-.55-2.88-.79-4.35,2.07,0,7.45-.1,7.72-.16s5.78-13.36,13.13-15.37c10.73-2.92,18.63,8.55,18.63,8.55s-.16-12.73,3.65-15.29a4.63,4.63,0,0,1,4.16-.59c2.54.78,4.9,3.42,6.24,6.49A12.51,12.51,0,0,1,146.43,310.39Z" style="fill: rgb(255, 199, 39); transform-origin: 122.096px 304.896px;" id="el2vfo2d37o2t" class="animable"></path><path d="M104.63,274c.34,1.24,6.68,9.14,12.41,8.63,1.87-.17,1.4-10.4,1.4-10.4l.13-.76,1.92-10.68-12.76-7.44-1.84-1s-.34,3-.71,6.64l-.06.52c0,.21-.05.41-.07.6-.06.55-.12,1.11-.17,1.67s-.08.85-.11,1.29-.06.89-.1,1.34A70.32,70.32,0,0,0,104.63,274Z" style="fill: rgb(211, 118, 106); transform-origin: 112.488px 267.502px;" id="elcarma6tfhj" class="animable"></path><path d="M104.88,261.82a19.15,19.15,0,0,0,13.69,9.67l1.92-10.68-12.76-7.44-1.84-1S105.25,258.14,104.88,261.82Z" style="fill: rgb(38, 50, 56); transform-origin: 112.685px 261.93px;" id="elwz20a9yk1ep" class="animable"></path><path d="M128.23,237.67c8.84,16.86-.26,24.06-3.9,26C121,265.36,109.56,270.82,99,255s-5.49-25.3,1.86-29.65S119.39,220.8,128.23,237.67Z" style="fill: rgb(211, 118, 106); transform-origin: 112.475px 244.41px;" id="elge3kblbc4xr" class="animable"></path><path d="M123.77,236.73c-.43.13-.84.18-1.28.27a2.08,2.08,0,0,1-1.37,0,.68.68,0,0,1-.33-.76,1.68,1.68,0,0,1,1.36-1,2.47,2.47,0,0,1,1.77.18A.72.72,0,0,1,123.77,236.73Z" style="fill: rgb(38, 50, 56); transform-origin: 122.524px 236.134px;" id="eldy3abhweyt" class="animable"></path><path d="M112.45,242.11a11.6,11.6,0,0,0,1.07-.77,2.08,2.08,0,0,0,.94-1,.67.67,0,0,0-.33-.76,1.68,1.68,0,0,0-1.68.3,2.48,2.48,0,0,0-1.06,1.42A.72.72,0,0,0,112.45,242.11Z" style="fill: rgb(38, 50, 56); transform-origin: 112.923px 240.842px;" id="eldbd1jyq8ngc" class="animable"></path><path d="M116.7,245.49s-.07.1,0,.15c.58,1.16,1.06,2.58.18,3.47,0,0,0,.08,0,.06C118.09,248.38,117.44,246.49,116.7,245.49Z" style="fill: rgb(38, 50, 56); transform-origin: 117.111px 247.332px;" id="elrjpvtm4h8y" class="animable"></path><path d="M115.08,244.75c-2,.74-.34,4.6,1.47,3.92S116.72,244.14,115.08,244.75Z" style="fill: rgb(38, 50, 56); transform-origin: 115.755px 246.717px;" id="el2hwkixv3ihj" class="animable"></path><path d="M114.41,245.28c-.25.36-.42.88-.81,1.09a1.55,1.55,0,0,1-1.44-.27s-.07,0,0,.07c.3.74.9,1.38,1.74,1.16s1-1.07.88-1.89C114.71,245.28,114.51,245.13,114.41,245.28Z" style="fill: rgb(38, 50, 56); transform-origin: 113.472px 246.296px;" id="elk8oi7fpbhv9" class="animable"></path><path d="M123.38,242.09c0-.05.12,0,.14.06.45,1.22,1.17,2.54,2.42,2.49,0,0,.06.06,0,.07C124.56,245.07,123.61,243.31,123.38,242.09Z" style="fill: rgb(38, 50, 56); transform-origin: 124.673px 243.414px;" id="elcjknu0w5ruj" class="animable"></path><path d="M123.94,240.39c1.87-.93,3.6,2.87,1.87,3.74S122.37,241.18,123.94,240.39Z" style="fill: rgb(38, 50, 56); transform-origin: 124.922px 242.251px;" id="el7jpcxort9h" class="animable"></path><path d="M124.84,240.28c.4.07.86.3,1.23.16s.55-.72.64-1.24c0,0,.05,0,.07,0,.36.72.46,1.59-.17,2s-1.34,0-1.84-.63C124.68,240.51,124.69,240.26,124.84,240.28Z" style="fill: rgb(38, 50, 56); transform-origin: 125.89px 240.282px;" id="el9ftkkatjus6" class="animable"></path><path d="M120.55,254.7a2,2,0,0,0,1.29.34,3.53,3.53,0,0,0,1.2-.79,0,0,0,0,1,.07,0,1.73,1.73,0,0,1-1.3,1.23,1.37,1.37,0,0,1-1.35-.72C120.41,254.73,120.5,254.67,120.55,254.7Z" style="fill: rgb(38, 50, 56); transform-origin: 121.778px 254.869px;" id="eljfoz5r0zxt" class="animable"></path><path d="M123.66,248.24s1,1.67,1.38,2.51c0,.08-.15.21-.43.35h0a4.34,4.34,0,0,1-4.51.19.09.09,0,0,1,.07-.17,6.6,6.6,0,0,0,4.09-.53c0-.26-1.83-2.81-1.71-2.87a8.08,8.08,0,0,1,2.09-.4c-2-3.54-4.58-6.73-6.53-10.28a.13.13,0,0,1,.2-.15,65.61,65.61,0,0,1,7.5,10.78C126.06,248.12,124.06,248.24,123.66,248.24Z" style="fill: rgb(38, 50, 56); transform-origin: 121.966px 244.347px;" id="elplk9knyaoh9" class="animable"></path><path d="M99.37,255.31c3-.94,1.25-7.35,1.25-7.35s6-2.35,4.52-11.7a14.27,14.27,0,0,1,.18,8.13s10.06-5.29,11-15.84c0,0,0,5.18-1,7.43,0,0,3.91-3,4.63-7.41,0,0,3.86,4.34,5.83,5.17,0,0-7.74-18.19-24-9.46,0,0-10.38,4.95-10.85,14.91S99.37,255.31,99.37,255.31Z" style="fill: rgb(38, 50, 56); transform-origin: 108.346px 238.61px;" id="elf1bwcgfkrwm" class="animable"></path><path d="M107.77,229.66c.26,1.82-2.53,3.71-6.22,4.23s-6.89-.53-7.14-2.35,2.52-3.71,6.21-4.23S107.51,227.84,107.77,229.66Z" style="fill: rgb(255, 199, 39); transform-origin: 101.091px 230.6px;" id="elqaguyjcnzzl" class="animable"></path><path d="M106.25,229.49c.19,1.38-1.92,2.82-4.73,3.22s-5.23-.41-5.43-1.79,1.92-2.82,4.73-3.21S106.05,228.11,106.25,229.49Z" style="fill: rgb(38, 50, 56); transform-origin: 101.169px 230.211px;" id="ellrqiv9xknx7" class="animable"></path><path d="M106,228.1l-1.12-.3c.79-2.83,3.86-3.43,5.38-3.36l-.06,1.16C110.08,225.59,106.75,225.47,106,228.1Z" style="fill: rgb(255, 199, 39); transform-origin: 107.57px 226.267px;" id="elm8oxqrwktca" class="animable"></path><path d="M98,255c-.06-.18-1.44-4.41-1.65-5.26-.25-1,1.8-16.5,1.84-16.59l.53.21.57.11c-.15.88-1.94,15-1.81,16,.2.78,1.6,5.12,1.62,5.16Z" style="fill: rgb(255, 199, 39); transform-origin: 97.8094px 244.075px;" id="el0ebc4nnrp1vu" class="animable"></path><path d="M121.53,222.33c.25,1.82-2.53,3.71-6.22,4.23s-6.89-.53-7.15-2.35,2.53-3.71,6.22-4.23S121.27,220.51,121.53,222.33Z" style="fill: rgb(255, 199, 39); transform-origin: 114.844px 223.27px;" id="elzkw56ziv8z" class="animable"></path><path d="M120,222.27c.2,1.38-1.92,2.82-4.72,3.22s-5.24-.41-5.43-1.79,1.92-2.82,4.72-3.21S119.8,220.89,120,222.27Z" style="fill: rgb(38, 50, 56); transform-origin: 114.926px 222.991px;" id="el52590pmh63x" class="animable"></path><path d="M102.38,254.85s-6.13-3.88-8-1.47,4.29,9.15,7.67,9a3.23,3.23,0,0,0,3.31-3.27Z" style="fill: rgb(211, 118, 106); transform-origin: 99.6971px 257.487px;" id="elbm7x8f2mrd" class="animable"></path><path d="M96.17,255.27s0,.08,0,.08c2.4,0,4.27,1.42,5.85,3.08a1.77,1.77,0,0,0-2.64.58c0,.06,0,.12.1.08a2,2,0,0,1,2.28-.2,9.7,9.7,0,0,1,1.64,1.22c.17.14.46-.09.31-.27l0,0C102.64,257.16,99.08,254.36,96.17,255.27Z" style="fill: rgb(38, 50, 56); transform-origin: 99.9608px 257.624px;" id="elhxv7hrrwp6f" class="animable"></path><path d="M97.71,279.78C85,309.48,76,357.76,74.1,365.28c-1.65,6.44,30.72,16.9,32.05,12.53,1.7-5.59,2.74-62.83,2.4-89.82C108.34,270.29,100.45,273.37,97.71,279.78Z" style="fill: rgb(211, 118, 106); transform-origin: 91.3266px 326.793px;" id="ell9w19ny7rmi" class="animable"></path><path d="M106.15,377.81c0,4.09-1.23,16.48-3.83,18.06s-19.77,1.24-26.66,1.24-8.25-1.92-8.13-4.29S82.1,390,82.1,390s-19.31,5.53-24.17,6.44-16,3.72-17.66-.31c-.73-1.81,2.33-3.65,2.33-3.65s-4.69,1.37-5.44-1c-.85-2.66,2.88-4.12,2.88-4.12s-2.93.59-3-1.57c-.15-4.84,18.21-7.22,18.21-7.22s-14.06,6.85-14.51,2.9c-.62-5.47,28.19-11.46,31.19-13.85a20.45,20.45,0,0,0,4.81-5.93Z" style="fill: rgb(211, 118, 106); transform-origin: 71.592px 379.966px;" id="elbjw0gob32fe" class="animable"></path><path d="M67.63,394a2.14,2.14,0,0,1,.65-1.84A6.31,6.31,0,0,1,70,391.09a23.07,23.07,0,0,1,4-1.28c2.72-.69,5.5-1.18,8.27-1.89a33.52,33.52,0,0,0-8.51.95,15.84,15.84,0,0,0-4.06,1.56,5.58,5.58,0,0,0-1.69,1.45A2.19,2.19,0,0,0,67.63,394Z" style="fill: rgb(38, 50, 56); transform-origin: 74.8885px 390.958px;" id="eluish5mg2fl" class="animable"></path><path d="M42.6,392.48c2-.48,3.95-1,5.9-1.61s3.9-1.16,5.84-1.75l5.82-1.82c1.94-.61,3.88-1.21,5.84-1.8a45.75,45.75,0,0,0-6,1.08c-2,.45-4,1-5.9,1.62s-3.88,1.24-5.79,2S44.46,391.62,42.6,392.48Z" style="fill: rgb(38, 50, 56); transform-origin: 54.3px 388.99px;" id="elr7qfypifok" class="animable"></path><path d="M61.33,380.68a38.86,38.86,0,0,0-5.57.77,54.45,54.45,0,0,0-5.45,1.4,50.68,50.68,0,0,0-5.27,2,39.38,39.38,0,0,0-5,2.58c1.78-.61,3.51-1.3,5.27-1.88s3.52-1.2,5.29-1.74,3.56-1.08,5.34-1.61S59.52,381.17,61.33,380.68Z" style="fill: rgb(38, 50, 56); transform-origin: 50.685px 384.055px;" id="ellukdukk982e" class="animable"></path><path d="M58.49,376.07a34.48,34.48,0,0,0-8.86,1.87,34.22,34.22,0,0,0-8.16,4c2.86-1,5.63-2.1,8.47-3S55.61,377,58.49,376.07Z" style="fill: rgb(38, 50, 56); transform-origin: 49.98px 379.005px;" id="ely7wpnca48oq" class="animable"></path><path d="M108.2,299.79c.1-3.16.35-6.31.55-9.47,0-.06.09-.06.09,0,0,2.19.06,4.38.06,6.57.08-.34.16-.68.23-1,.19-.85.37-1.7.53-2.56,0-.06.13-.05.12,0a24.85,24.85,0,0,1-.37,2.57c-.08.43-.18.85-.29,1.28-.05.21-.11.42-.16.63l-.06.21c.18.24-.83,71.6-1.75,76.09,0,.22-.34.23-.34,0C106.81,371,108.1,303,108.2,299.79Z" style="fill: rgb(38, 50, 56); transform-origin: 108.295px 332.277px;" id="elfkwti7hokkg" class="animable"></path><path d="M159.35,217s-17.8-10.92-29.48-11.87c-4.89-.39-25.48,2.49-25,7.49.48,4.53,17.88,0,17.88,0s-18,3-16.38,8.33S127,218.68,127,218.68s-18.38,3.47-15.88,8.73c1.89,4,19.47-2,19.47-2s-15.77,3.1-14,7.27c1.95,4.61,18.53.09,18.53.09,3.27,7.76,7.32,10.78,12.49,11.7C148.81,244.67,159.35,217,159.35,217Z" style="fill: rgb(211, 118, 106); transform-origin: 132.106px 224.783px;" id="elqtfr199x0c" class="animable"></path><path d="M128.93,211.27c-2.12.27-4.27.53-6.36,1s-4.17,1-6.21,1.65a36.25,36.25,0,0,0-7.68,3.3c4.49-2.15,11.94-3.92,14-4.38s4.15-1,6.24-1.49C129,211.33,129,211.26,128.93,211.27Z" style="fill: rgb(38, 50, 56); transform-origin: 118.831px 214.245px;" id="el9vcnjm1ojfe" class="animable"></path><path d="M130.73,218.78c-2.69.47-5.38.83-8.06,1.42s-5.13,1.37-7.75,2.13c-.2.06-.1.15.1.1,2.65-.66,5.14-1.07,7.79-1.7s5.28-1.36,7.94-1.88C130.79,218.84,130.77,218.77,130.73,218.78Z" style="fill: rgb(38, 50, 56); transform-origin: 122.791px 220.612px;" id="el2920v3jlzsm" class="animable"></path><path d="M133.44,225a60.79,60.79,0,0,0-12.16,3.1c-.2.07-.06.17.15.11,4-1.11,7.17-2,12-3.07C133.53,225.08,133.52,225,133.44,225Z" style="fill: rgb(38, 50, 56); transform-origin: 127.343px 226.614px;" id="el4fen2e95bru" class="animable"></path><path d="M114.92,222.33a9.28,9.28,0,0,0-3.5,2.84,2.09,2.09,0,0,0-.24,2,2.34,2.34,0,0,0,1.71,1.16,14.14,14.14,0,0,0,4.5,0c1.51-.19,3-.48,4.5-.8l.12.48a15.09,15.09,0,0,0-4.07,2,3.07,3.07,0,0,0-1.29,1.67,2,2,0,0,0,.79,1.83,7.84,7.84,0,0,0,4.33,1.06,34,34,0,0,0,4.62-.18,35.74,35.74,0,0,1-4.62.43,14.18,14.18,0,0,1-2.34-.17,5.16,5.16,0,0,1-2.23-.84,2.33,2.33,0,0,1-1-2.21,3.5,3.5,0,0,1,1.44-1.95,15.62,15.62,0,0,1,4.2-2.11l.13.48c-1.5.31-3,.59-4.55.77a13.41,13.41,0,0,1-4.64-.11,2.71,2.71,0,0,1-1.91-1.4,2.34,2.34,0,0,1,.33-2.3A9.41,9.41,0,0,1,114.92,222.33Z" style="fill: rgb(38, 50, 56); transform-origin: 118.548px 228.575px;" id="el4hyl5ll2xuv" class="animable"></path></g><g id="freepik--Sandals--inject-20" class="animable" style="transform-origin: 350.693px 403.98px;"><path d="M260.45,407.19s83.39-.44,90-.56c0,0,2.27,3,.12,5.28,0,0-61.64,3.77-89.79,1.13A6.22,6.22,0,0,1,260.45,407.19Z" style="fill: rgb(55, 71, 79); transform-origin: 305.684px 410.304px;" id="elaysljjcqdpk" class="animable"></path><path d="M293.74,409s4.56-12.88,12.31-18.91,13.19-6.05,13.19-6.05l9.16,5s-9.85,3.26-14.82,7.2-7.79,12.68-7.79,12.68Z" style="fill: rgb(55, 71, 79); transform-origin: 311.07px 396.52px;" id="elcmmnycmt4vp" class="animable"></path><path d="M309.49,408.65s2.64-7.66,7.81-11.46,13.94-6.57,13.94-6.57l6.3,4.25s-9.74,3.83-13.13,6.26-4.39,7.81-4.39,7.81Z" style="fill: rgb(55, 71, 79); transform-origin: 323.515px 399.78px;" id="el3qxxuzz9o7j" class="animable"></path><path d="M440.75,413s-83.22,5.31-89.84,5.65c0,0-2.06,3.15.24,5.27,0,0,61.75-.49,89.66-5.07A6.2,6.2,0,0,0,440.75,413Z" style="fill: rgb(55, 71, 79); transform-origin: 395.788px 418.46px;" id="eladob7xbbolu" class="animable"></path><path d="M407.67,417.09s-5.44-12.54-13.59-18-13.58-5.13-13.58-5.13l-8.79,5.59s10.05,2.56,15.28,6.16,8.64,12.11,8.64,12.11Z" style="fill: rgb(55, 71, 79); transform-origin: 389.69px 405.888px;" id="eldxk6wcxfred" class="animable"></path><path d="M391.93,417.78s-3.17-7.46-8.59-10.89-14.35-5.6-14.35-5.6L363,406s10,3.15,13.53,5.34,4.92,7.49,4.92,7.49Z" style="fill: rgb(55, 71, 79); transform-origin: 377.465px 410.06px;" id="elhcsjqrnm0yl" class="animable"></path></g><defs>     <filter id="active" height="200%">         <feMorphology in="SourceAlpha" result="DILATED" operator="dilate" radius="2"></feMorphology>                <feFlood flood-color="#32DFEC" flood-opacity="1" result="PINK"></feFlood>        <feComposite in="PINK" in2="DILATED" operator="in" result="OUTLINE"></feComposite>        <feMerge>            <feMergeNode in="OUTLINE"></feMergeNode>            <feMergeNode in="SourceGraphic"></feMergeNode>        </feMerge>    </filter>    <filter id="hover" height="200%">        <feMorphology in="SourceAlpha" result="DILATED" operator="dilate" radius="2"></feMorphology>                <feFlood flood-color="#ff0000" flood-opacity="0.5" result="PINK"></feFlood>        <feComposite in="PINK" in2="DILATED" operator="in" result="OUTLINE"></feComposite>        <feMerge>            <feMergeNode in="OUTLINE"></feMergeNode>            <feMergeNode in="SourceGraphic"></feMergeNode>        </feMerge>            <feColorMatrix type="matrix" values="0   0   0   0   0                0   1   0   0   0                0   0   0   0   0                0   0   0   1   0 "></feColorMatrix>    </filter></defs></svg>